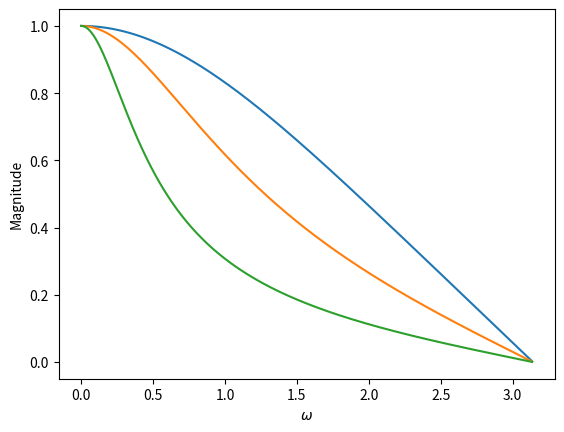

Generate this figure with matplotlib:
import numpy as np
import scipy.signal as signal
import matplotlib.pyplot as plt

α1 = 0.1
α2 = 0.4
α3 = 0.7

def alpha(x):
    b = np.array( [ 1 - x, 1 - x ] )
    a = np.array( [ 2, -2 * x ] )
    w, H = signal.freqz( b, a )
    H0 = abs( H )

    plt.figure( 1 )
    plt.plot( w, H0 )
    plt.xlabel( r'$\omega$' )
    plt.ylabel( 'Magnitude' )
    if x == 0.1:
        plt.savefig ('14_4_α 0.1.png')
    elif x == 0.4:
        plt.savefig ('14_4_α 0.4.png')
    else :
        plt.savefig ('14_4_α 0.7.png')
        
    plt.show( )
    
alpha(α1)
alpha(α2)
alpha(α3)